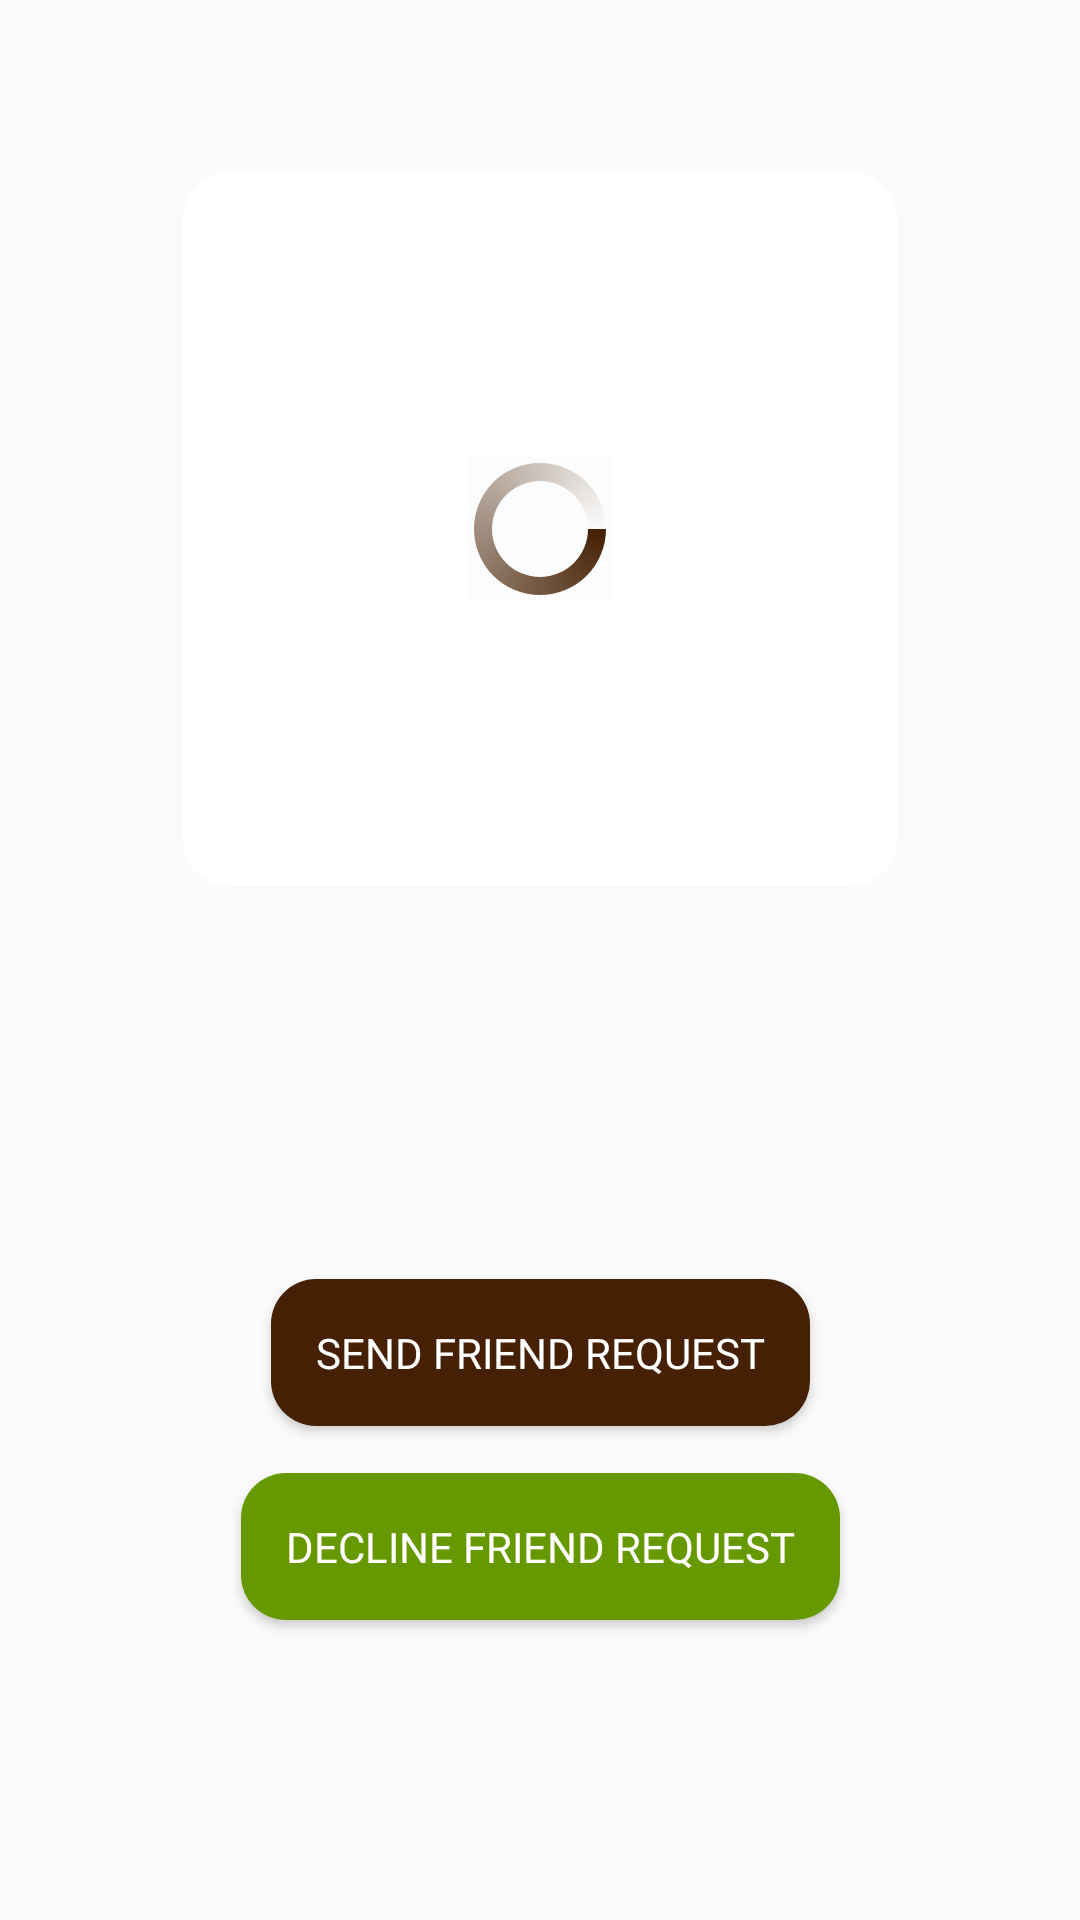

Here is an Android app screen rendered from its layout file. Give the layout XML and the strings, colors and styles it references.
<!-- AndroidManifest.xml: application theme AppTheme -->
<!-- res/layout/activity_user_profile.xml -->
<androidx.constraintlayout.widget.ConstraintLayout    xmlns:android="http://schemas.android.com/apk/res/android"
    xmlns:app="http://schemas.android.com/apk/res-auto"
    xmlns:tools="http://schemas.android.com/tools"
    android:layout_width="match_parent"
    android:layout_height="match_parent"
    tools:context=".Settings"
    android:orientation="vertical">

    <androidx.constraintlayout.widget.ConstraintLayout
        android:id="@+id/constraintLayout2"
        android:layout_width="match_parent"
        android:layout_height="wrap_content"
        app:layout_constraintBottom_toBottomOf="parent"
        app:layout_constraintEnd_toEndOf="parent"
        app:layout_constraintHorizontal_bias="1.0"
        app:layout_constraintStart_toStartOf="parent"
        app:layout_constraintTop_toTopOf="parent"
        app:layout_constraintVertical_bias="0.143">

        <androidx.cardview.widget.CardView
            android:layout_width="wrap_content"
            android:layout_height="wrap_content"
            app:cardCornerRadius="15dp"
            app:cardElevation="0dp"
            app:layout_constraintBottom_toBottomOf="parent"
            app:layout_constraintEnd_toEndOf="parent"
            app:layout_constraintStart_toStartOf="parent"
            app:layout_constraintTop_toTopOf="parent">

        <ImageView
            android:id="@+id/userDisplayPicture"
            android:layout_width="238dp"
            android:layout_height="238dp"
            android:layout_gravity="center"
            android:background="@drawable/image_dp"
            android:src="@drawable/default_dp"
            tools:layout_editor_absoluteX="75dp"
            tools:layout_editor_absoluteY="0dp" />

            <ProgressBar
                android:id="@+id/userProgress"
                android:layout_width="match_parent"
                android:layout_height="match_parent"
                android:background="@color/cardview_shadow_end_color"
                android:foregroundTint="#3F51B5"
                android:indeterminateDrawable="@drawable/progress"
                tools:layout_editor_absoluteX="181dp"
                tools:layout_editor_absoluteY="95dp"
                android:layout_gravity="center"/>
        </androidx.cardview.widget.CardView>


    </androidx.constraintlayout.widget.ConstraintLayout>

    <TextView
        android:id="@+id/userDisplayName"
        android:layout_width="wrap_content"
        android:layout_height="wrap_content"
        android:layout_gravity="center"
        android:layout_marginTop="80dp"
        android:fontFamily="@font/poppins_light"
        android:gravity="center"
        android:textSize="24sp"
        android:textStyle="bold"
        app:layout_constraintBottom_toTopOf="@+id/userStatus"
        app:layout_constraintEnd_toEndOf="parent"
        app:layout_constraintStart_toStartOf="parent"
        app:layout_constraintTop_toBottomOf="@+id/constraintLayout2"
        app:layout_constraintVertical_bias="0.0" />

    <TextView
        android:id="@+id/userStatus"
        android:layout_width="wrap_content"
        android:layout_height="wrap_content"
        android:layout_gravity="center"
        android:layout_marginBottom="20dp"
        android:fontFamily="@font/poppins_light"
        android:textSize="18sp"
        android:textStyle="bold"
        app:layout_constraintBottom_toTopOf="@+id/userFriendsStatus"
        app:layout_constraintEnd_toEndOf="parent"
        app:layout_constraintStart_toStartOf="parent"
        app:layout_constraintTop_toBottomOf="@id/userDisplayName" />

    <TextView
        android:id="@+id/userFriendsStatus"
        android:layout_width="wrap_content"
        android:layout_height="wrap_content"
        android:layout_gravity="center"
        android:layout_marginTop="20dp"
        android:layout_marginBottom="56dp"
        android:fontFamily="@font/poppins_light"
        android:textSize="18sp"
        android:textStyle="bold"
        app:layout_constraintBottom_toTopOf="@+id/sendFriendRequest"
        app:layout_constraintEnd_toEndOf="parent"
        app:layout_constraintStart_toStartOf="parent"
        app:layout_constraintTop_toBottomOf="@+id/userStatus" />

    <Button
        android:id="@+id/sendFriendRequest"
        android:layout_width="wrap_content"
        android:layout_height="wrap_content"
        android:layout_gravity="center"
        android:layout_marginBottom="160dp"
        android:fontFamily="@font/poppins_light"
        android:onClick="sendFriendRequest"
        android:padding="15dp"
        android:text="SEND FRIEND REQUEST"
        android:textColor="#ffffff"
        android:background="@drawable/message_text_background_from"
        app:layout_constraintBottom_toBottomOf="parent"
        app:layout_constraintEnd_toEndOf="parent"
        app:layout_constraintStart_toStartOf="parent"
        app:layout_constraintTop_toBottomOf="@+id/constraintLayout2"
        app:layout_constraintVertical_bias="0.965" />

    <Button
        android:id="@+id/declineFriendRequest"
        android:layout_width="wrap_content"
        android:layout_height="wrap_content"
        android:layout_gravity="center"
        android:layout_marginBottom="100dp"
        android:background="@drawable/message_text_background_to"
        android:fontFamily="@font/poppins_light"
        android:onClick="declineFriendRequest"
        android:padding="15dp"
        android:text="DECLINE FRIEND REQUEST"
        android:textColor="#ffffff"
        app:layout_constraintBottom_toBottomOf="parent"
        app:layout_constraintEnd_toEndOf="parent"
        app:layout_constraintStart_toStartOf="parent"
        app:layout_constraintTop_toBottomOf="@+id/constraintLayout2"
        app:layout_constraintVertical_bias="1.0" />


</androidx.constraintlayout.widget.ConstraintLayout>
<!-- resources referenced by this layout -->
<resources>
  <!-- drawable message_text_background_from (drawable) -->
  <?xml version="1.0" encoding="utf-8"?>
  <shape xmlns:android="http://schemas.android.com/apk/res/android">
  <solid android:color="@color/brown"></solid>
      <corners android:radius="15dp"/>
  </shape>
  <!-- drawable message_text_background_to (drawable) -->
  <?xml version="1.0" encoding="utf-8"?>
  <shape xmlns:android="http://schemas.android.com/apk/res/android">
  <solid android:color="@android:color/holo_green_dark"></solid>
      <corners android:radius="15dp"/>
  </shape>
  <!-- drawable progress (drawable) -->
  <?xml version="1.0" encoding="utf-8"?>
      <rotate xmlns:android="http://schemas.android.com/apk/res/android"
          android:pivotX="50%"
          android:pivotY="50%"
          android:fromDegrees="0"
          android:toDegrees="360">
  
          <shape
              android:shape="ring"
              android:innerRadiusRatio="3"
              android:thicknessRatio="8"
              android:useLevel="false">
  
              <size
                  android:width="76dip"
                  android:height="76dip" />
  
              <gradient
                  android:type="sweep"
                  android:useLevel="false"
                  android:startColor="#452002"
                  android:endColor="#00ffffff"
                  android:angle="0"/>
  
          </shape>
  
      </rotate>
  <style name="AppTheme" parent="Theme.AppCompat.Light.NoActionBar">
          
          <item name="colorPrimary">@color/colorPrimary</item>
          <item name="colorPrimaryDark">@color/colorPrimaryDark</item>
          <item name="colorAccent">@color/colorAccent</item>
          <item name="android:windowContentTransitions">true</item>
  
      </style>
  <color name="brown">#452002</color>
  <color name="colorPrimary">@android:color/holo_green_dark</color>
  <color name="colorPrimaryDark">@android:color/holo_green_dark</color>
  <color name="colorAccent">#03DAC5</color>
</resources>
